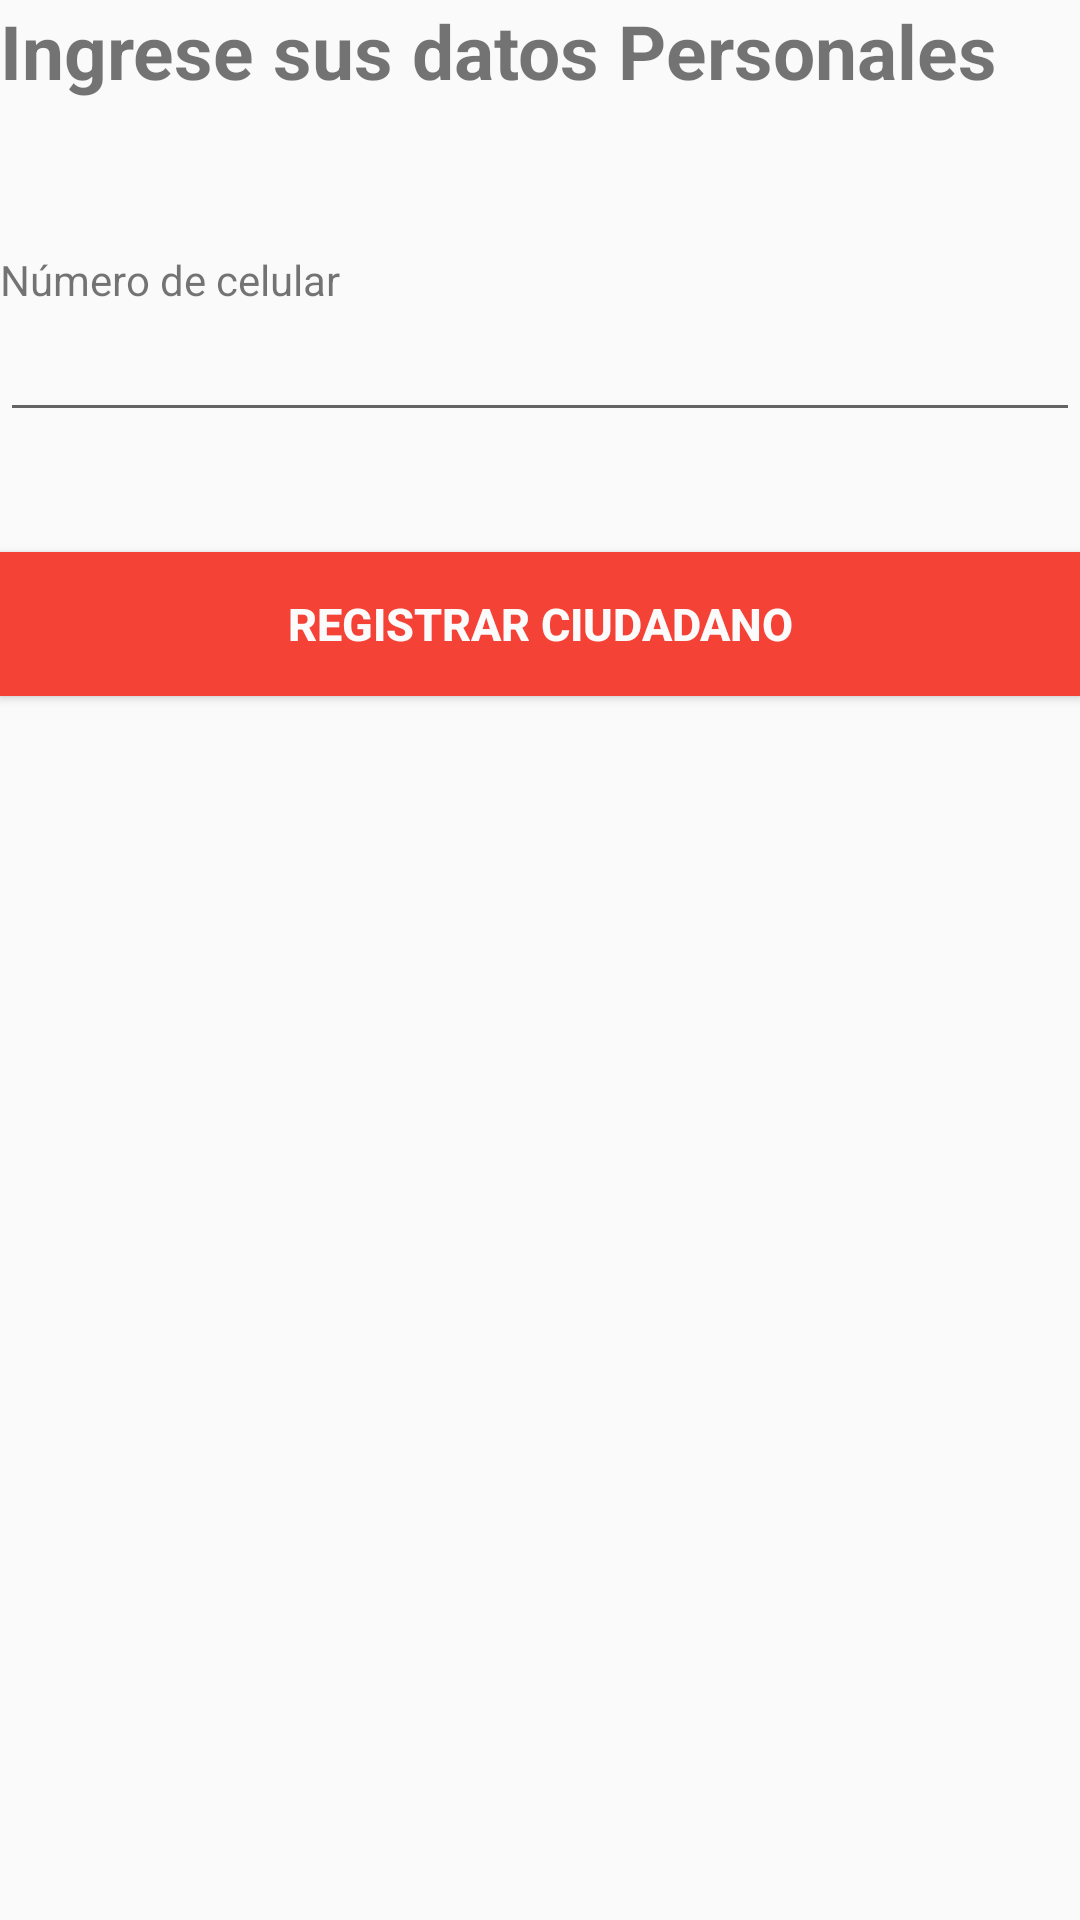

Produce the Android XML layout that renders to this screen, including the resource entries it uses.
<!-- AndroidManifest.xml: application theme AppTheme -->
<!-- res/layout/activity_regciudadano2.xml -->
<?xml version="1.0" encoding="utf-8"?>
<androidx.appcompat.widget.LinearLayoutCompat xmlns:android="http://schemas.android.com/apk/res/android"

    xmlns:tools="http://schemas.android.com/tools"
    android:layout_width="match_parent"
    android:layout_height="match_parent"
    android:orientation="vertical"
    tools:context=".regciudadano2">

    <TextView
        android:id="@+id/textView"
        android:layout_width="match_parent"
        android:layout_height="wrap_content"
        android:layout_marginBottom="50dp"
        android:text="Ingrese sus datos Personales"
        android:textSize="25sp"
        android:textStyle="bold" />

    <TextView
        android:id="@+id/textView2"
        android:layout_width="wrap_content"
        android:layout_height="wrap_content"
        android:text="Número de celular" />

    <EditText
        android:id="@+id/edtNumero"
        android:layout_width="match_parent"
        android:layout_height="wrap_content"
        android:layout_marginBottom="40dp"
        android:inputType="number"
        android:maxLength="9"/>



    <Button
        android:id="@+id/btnRegCiudadano"
        android:layout_width="match_parent"
        android:layout_height="wrap_content"
        android:text="Registrar Ciudadano"
        android:background="#F44336"
        android:textColor="#FCFBFB"
        android:textSize="15sp"
        android:textStyle="bold"/>

</androidx.appcompat.widget.LinearLayoutCompat>
<!-- resources referenced by this layout -->
<resources>
  <style name="AppTheme" parent="Theme.AppCompat.Light.DarkActionBar">
          
          <item name="colorPrimary">@color/colorletrapais</item>
          <item name="colorPrimaryDark">@color/colorpais</item>
          <item name="colorAccent">@color/colorAccent</item>
      </style>
  <color name="colorletrapais">#FFFFFF</color>
  <color name="colorpais">#cb3234</color>
  <color name="colorAccent">#D81B60</color>
</resources>
